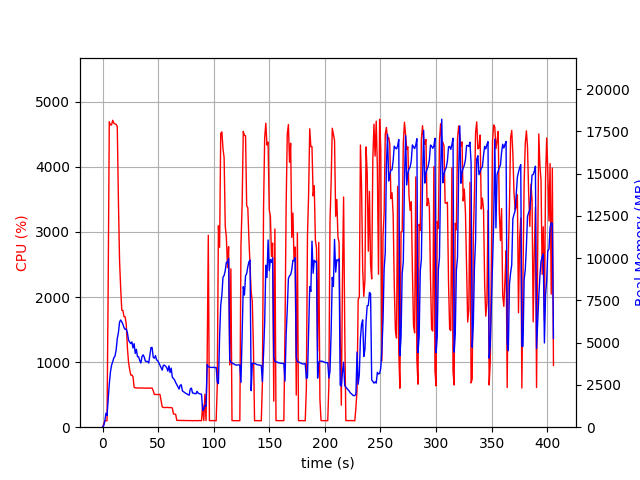

Data behind this chart, as committed beside it:
elapsed_time, nproc, cpu, mem_real, mem_virtual
4.291534423828125e-05, 1, 0.0, 7.879, 3185
1.007, 1, 45.7, 81.84, 697.7
2.015, 1, 99.2, 331.8, 1902
3.023, 1, 99.3, 825.8, 3182
4.031, 1, 100.1, 689.9, 2670
5.039, 1, 2109, 1644, 7515
6.065, 1, 4693, 2553, 8467
7.086, 1, 4646, 3256, 9237
8.113, 1, 4646, 3669, 9679
9.142, 1, 4717, 3871, 9936
10.17, 1, 4673, 4106, 10394
11.19, 1, 4659, 4205, 10555
12.22, 1, 4654, 4565, 11069
13.25, 1, 4621, 5238, 11763
14.27, 1, 3482, 5596, 12372
15.28, 1, 2566, 6211, 13246
16.3, 1, 2140, 6342, 13582
17.31, 1, 1797, 6228, 13702
18.32, 1, 1793, 6088, 13802
19.32, 1, 1699, 5885, 13802
20.33, 1, 1697, 5783, 13802
21.34, 1, 1578, 5810, 14042
22.35, 1, 1223, 5585, 14042
23.36, 1, 1003, 5163, 14168
24.37, 1, 888.9, 5034, 14256
25.38, 1, 801.4, 4946, 14404
26.39, 1, 803.1, 5044, 14612
27.39, 1, 775.4, 4686, 14740
28.41, 1, 612.1, 4940, 14980
29.42, 1, 605.5, 4362, 14986
30.43, 1, 602.5, 4604, 15322
31.44, 1, 604.4, 4168, 15322
32.45, 1, 602.5, 4166, 15322
33.46, 1, 601.7, 3933, 15322
34.47, 1, 602.6, 3796, 15322
35.48, 1, 601.0, 4181, 15322
36.49, 1, 603.6, 4279, 15322
37.5, 1, 600.6, 4151, 15322
38.51, 1, 600.4, 3907, 15322
39.52, 1, 600.0, 3893, 15322
40.53, 1, 602.1, 3886, 15322
41.54, 1, 600.2, 3797, 15322
42.56, 1, 600.5, 4238, 15322
43.57, 1, 599.7, 4713, 15514
44.58, 1, 601.1, 4713, 15738
45.59, 1, 560.6, 4142, 15738
46.6, 1, 503.7, 4082, 15738
47.61, 1, 502.6, 4233, 15738
48.62, 1, 502.9, 3982, 15738
49.63, 1, 501.9, 3933, 15738
50.64, 1, 504.5, 3804, 15738
51.65, 1, 503.6, 3660, 15738
52.66, 1, 410.8, 3517, 15738
53.67, 1, 311.3, 3377, 15738
54.68, 1, 303.8, 3661, 15738
55.69, 1, 301.8, 3665, 15738
56.7, 1, 302.2, 3608, 15738
57.71, 1, 304.8, 3524, 15738
58.72, 1, 303.0, 3318, 15738
59.73, 1, 300.9, 3631, 15738
... 341 more rows
